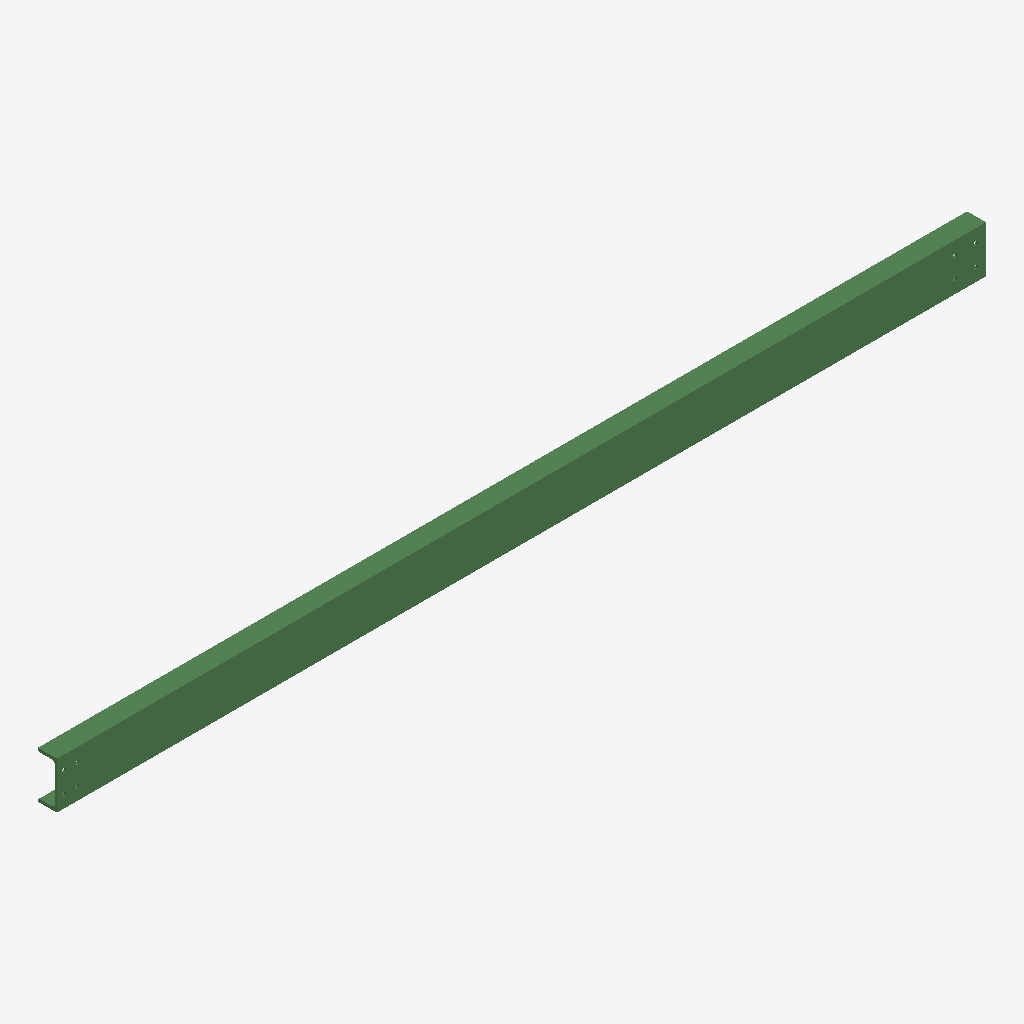
Isometric view of an IFC building model (IFC-SPF (STEP), schema IFC2X3, length unit millimetre), seen from the south-west, elements coloured by IFC class: 1 beam (green).
Extent 3.2 m × 0.1 m × 0.2 m (x, y, z). Storeys (1): Undefined at 0.00 m. Elements (1): 1 IfcBeam.

HEADER;
FILE_DESCRIPTION(('ViewDefinition[AISC_Steel_Detailing]','Option [BaseQuantities:Off]','Option [GridExport:On]','Option [Assemblies:Off]','Option [Bolts:On]','Option [Rebars:On]','Option [PourObjects:Off]','Option [Welds:On]','Option [SurfaceTreatments:On]','Option [LocationBy:0]','Option [ViewColors:Off]','Option [SectionedSpine:Off]','[2 more]'),'2;1');
FILE_NAME('b_965_Qty_2.ifc','2026-05-16T11:52:55',('GIOVANNIPC\\gcorrea'),('Structural Designer'),'IFC Database version: Work','Tekla Structures 2020 Service Pack 5, IFC Export','');
FILE_SCHEMA(('IFC2X3'));
ENDSEC;
DATA;
#37=IFCPROJECT('2G7ZFDNE16yBDU14FA92Me',#5,'Proyecto',$,$,$,$,(#11),#36);
#39=IFCSITE('2xvEzEinjBTea80yOTcujY',#5,'Obra',$,$,#38,$,$,.ELEMENT.,$,$,$,$,$);
#41=IFCBUILDING('31d5Z9fvP2dRpAbk4EtjVt',#5,'Undefined',$,$,#40,$,$,.ELEMENT.,$,$,$);
#43=IFCBUILDINGSTOREY('29hdEUCErFze9E_VIAceOd',#5,'Undefined',$,$,#42,$,$,.ELEMENT.,0.0);
#71=IFCBEAM('1jVyYjwgXEiOKhO8tuV6FW',#44,'BEAM','UPN160','UPN160',#48,#70,'ID6d7fc8ad-eaa8-4eb1-852b-608df87c63e0');
ENDSEC;
